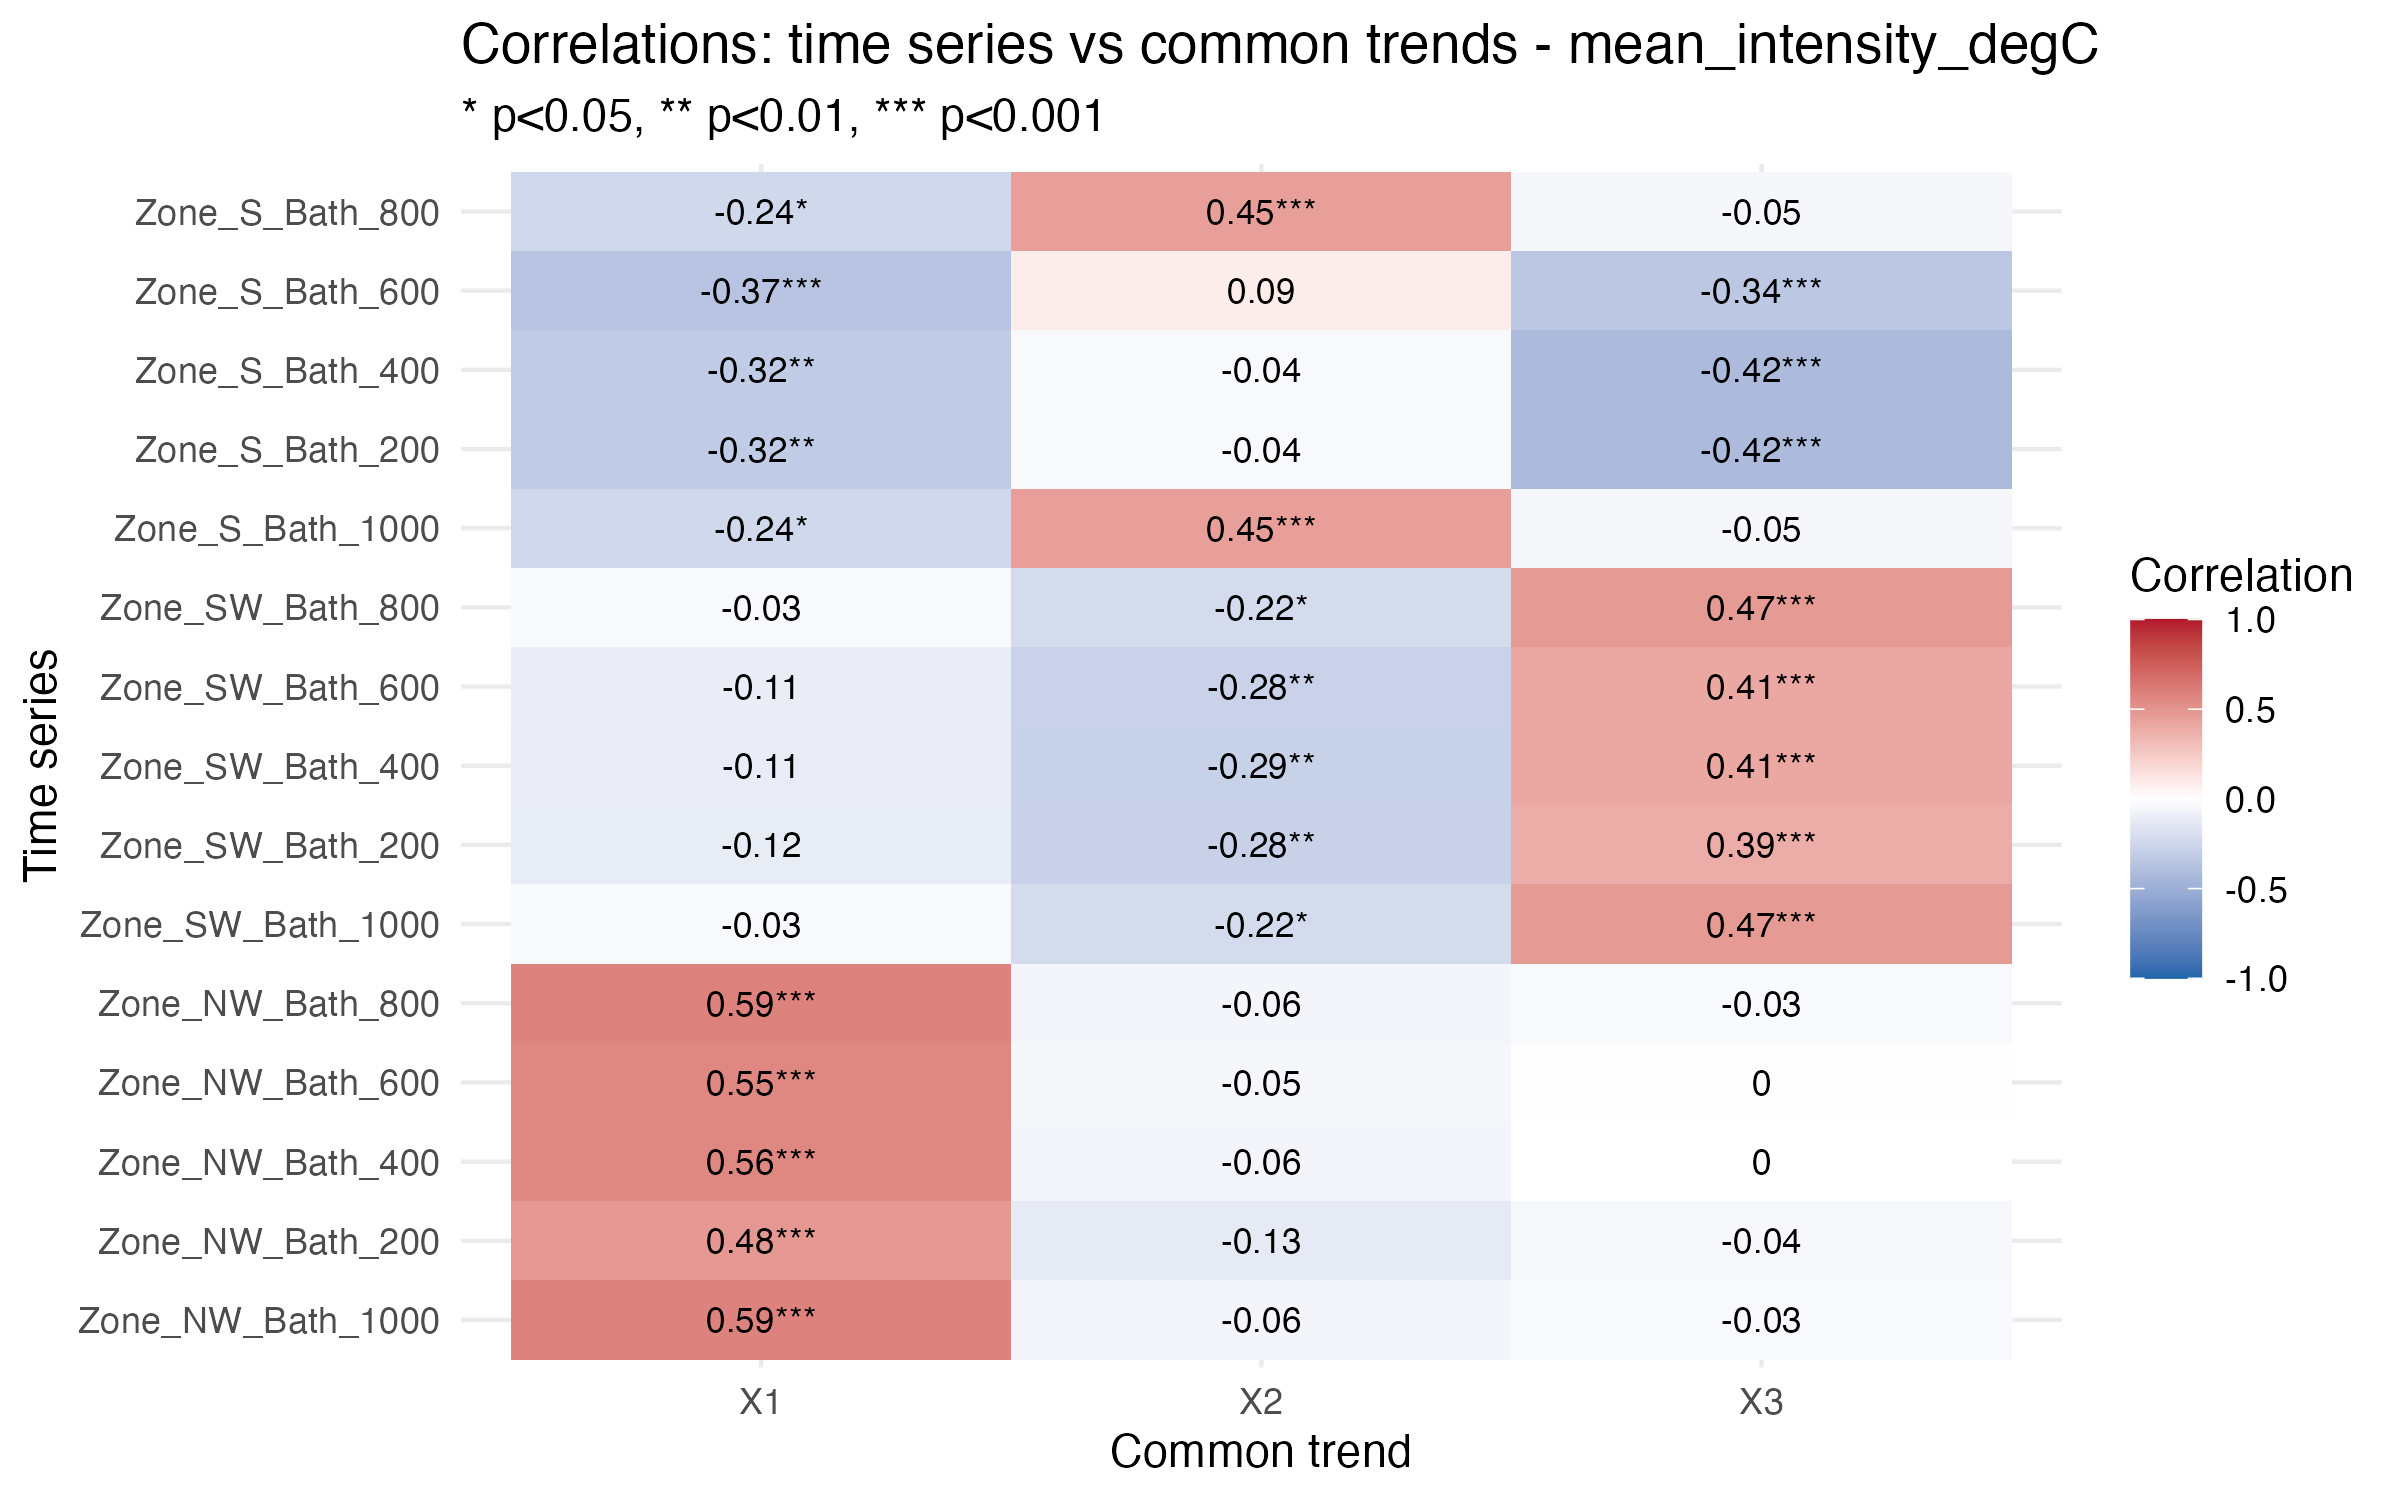

Source data for this figure (header and first rows):
Series, Trend, Correlation, p_value, significant
Zone_NW_Bath_1000, X1, 0.586, 9.15379773269327e-12, TRUE
Zone_NW_Bath_200, X1, 0.4841, 9.66889457681197e-08, TRUE
Zone_NW_Bath_400, X1, 0.5556, 2.03891309698629e-10, TRUE
Zone_NW_Bath_600, X1, 0.5546, 2.23710059397005e-10, TRUE
Zone_NW_Bath_800, X1, 0.586, 9.15379773269327e-12, TRUE
Zone_SW_Bath_1000, X1, -0.03377, 0.7131, FALSE
Zone_SW_Bath_200, X1, -0.1177, 0.2122, FALSE
Zone_SW_Bath_400, X1, -0.1124, 0.2402, FALSE
Zone_SW_Bath_600, X1, -0.1067, 0.2586, FALSE
Zone_SW_Bath_800, X1, -0.03377, 0.7131, FALSE
Zone_S_Bath_1000, X1, -0.2374, 0.01098, TRUE
Zone_S_Bath_200, X1, -0.3197, 0.001187, TRUE
Zone_S_Bath_400, X1, -0.3197, 0.001187, TRUE
Zone_S_Bath_600, X1, -0.3681, 9.57183299890391e-05, TRUE
Zone_S_Bath_800, X1, -0.2374, 0.01098, TRUE
Zone_NW_Bath_1000, X2, -0.05747, 0.5454, FALSE
Zone_NW_Bath_200, X2, -0.1276, 0.1862, FALSE
Zone_NW_Bath_400, X2, -0.05932, 0.5344, FALSE
Zone_NW_Bath_600, X2, -0.05057, 0.5964, FALSE
Zone_NW_Bath_800, X2, -0.05747, 0.5454, FALSE
Zone_SW_Bath_1000, X2, -0.2202, 0.01525, TRUE
Zone_SW_Bath_200, X2, -0.2814, 0.002424, TRUE
Zone_SW_Bath_400, X2, -0.2853, 0.002407, TRUE
Zone_SW_Bath_600, X2, -0.2759, 0.002971, TRUE
Zone_SW_Bath_800, X2, -0.2202, 0.01525, TRUE
Zone_S_Bath_1000, X2, 0.448, 5.79192683679479e-07, TRUE
Zone_S_Bath_200, X2, -0.03848, 0.7038, FALSE
Zone_S_Bath_400, X2, -0.03848, 0.7038, FALSE
Zone_S_Bath_600, X2, 0.08923, 0.3607, FALSE
Zone_S_Bath_800, X2, 0.448, 5.79192683679479e-07, TRUE
Zone_NW_Bath_1000, X3, -0.03392, 0.7213, FALSE
Zone_NW_Bath_200, X3, -0.04078, 0.6738, FALSE
Zone_NW_Bath_400, X3, 0.0002456, 0.9979, FALSE
Zone_NW_Bath_600, X3, -0.003966, 0.9669, FALSE
Zone_NW_Bath_800, X3, -0.03392, 0.7213, FALSE
Zone_SW_Bath_1000, X3, 0.4724, 4.49421622436763e-08, TRUE
Zone_SW_Bath_200, X3, 0.3853, 2.30802740987751e-05, TRUE
Zone_SW_Bath_400, X3, 0.4067, 9.42582120305735e-06, TRUE
Zone_SW_Bath_600, X3, 0.4053, 7.6946579038772e-06, TRUE
Zone_SW_Bath_800, X3, 0.4724, 4.49421622436763e-08, TRUE
Zone_S_Bath_1000, X3, -0.04592, 0.6276, FALSE
Zone_S_Bath_200, X3, -0.4222, 1.21048387067442e-05, TRUE
Zone_S_Bath_400, X3, -0.4222, 1.21048387067442e-05, TRUE
Zone_S_Bath_600, X3, -0.3428, 0.0003011, TRUE
Zone_S_Bath_800, X3, -0.04592, 0.6276, FALSE
